2-way image classification set "data" from GitHub (tejass2387/livertumordetection); label vocabulary: no tumor, tumor.

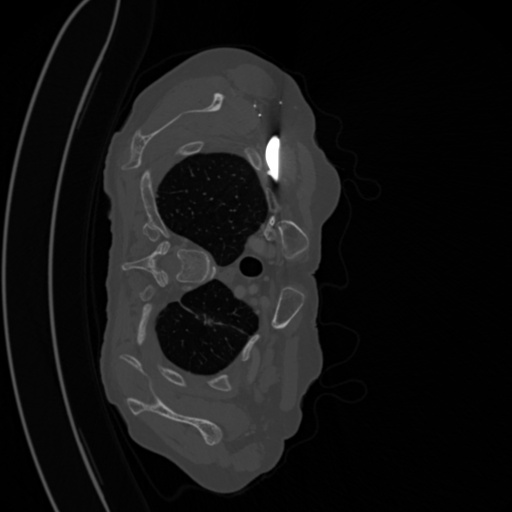
Label: tumor

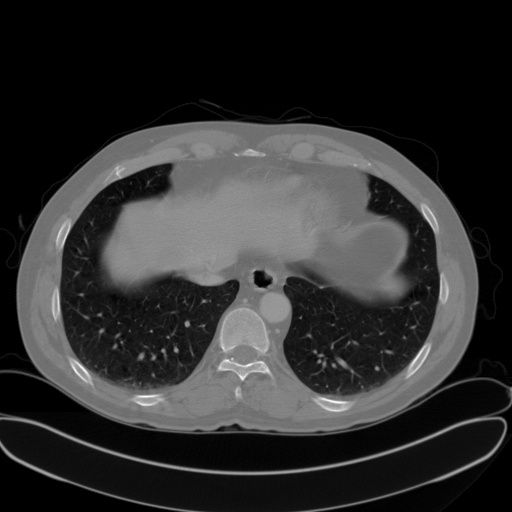
Label: no tumor

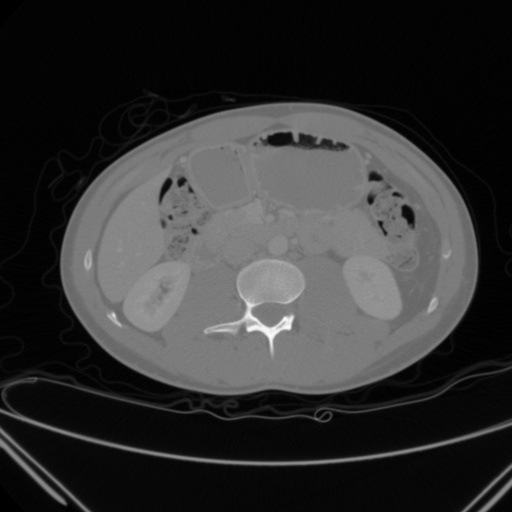
Label: no tumor

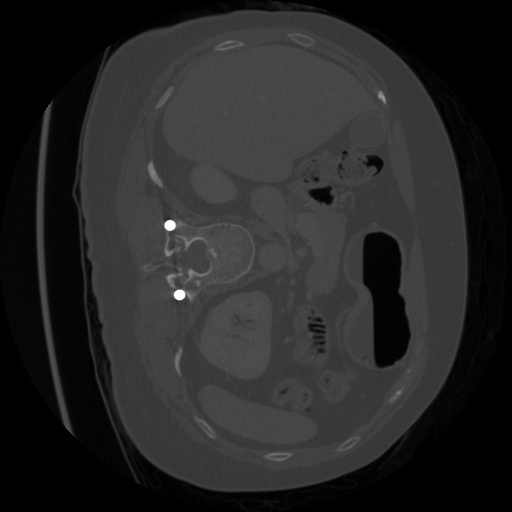
Label: tumor

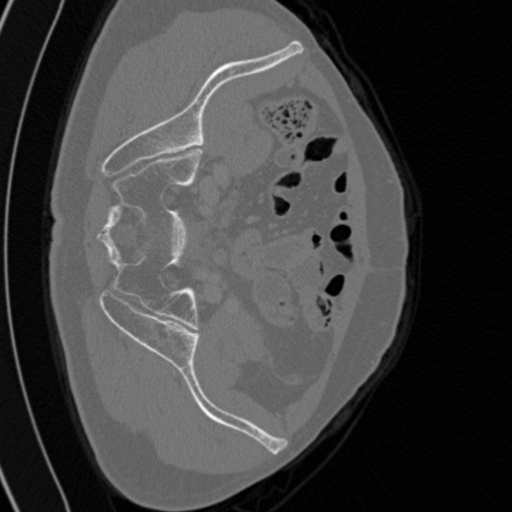
Label: tumor

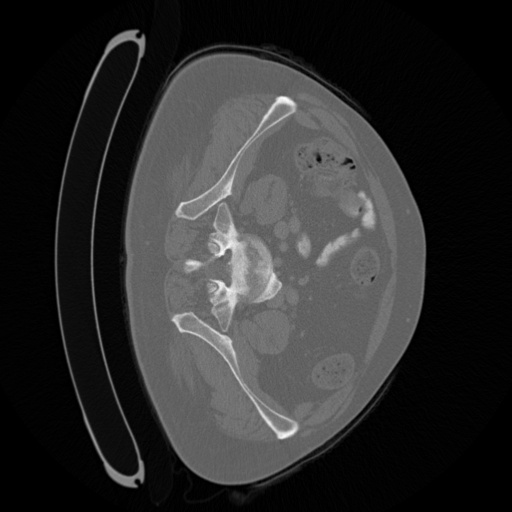
Label: tumor
